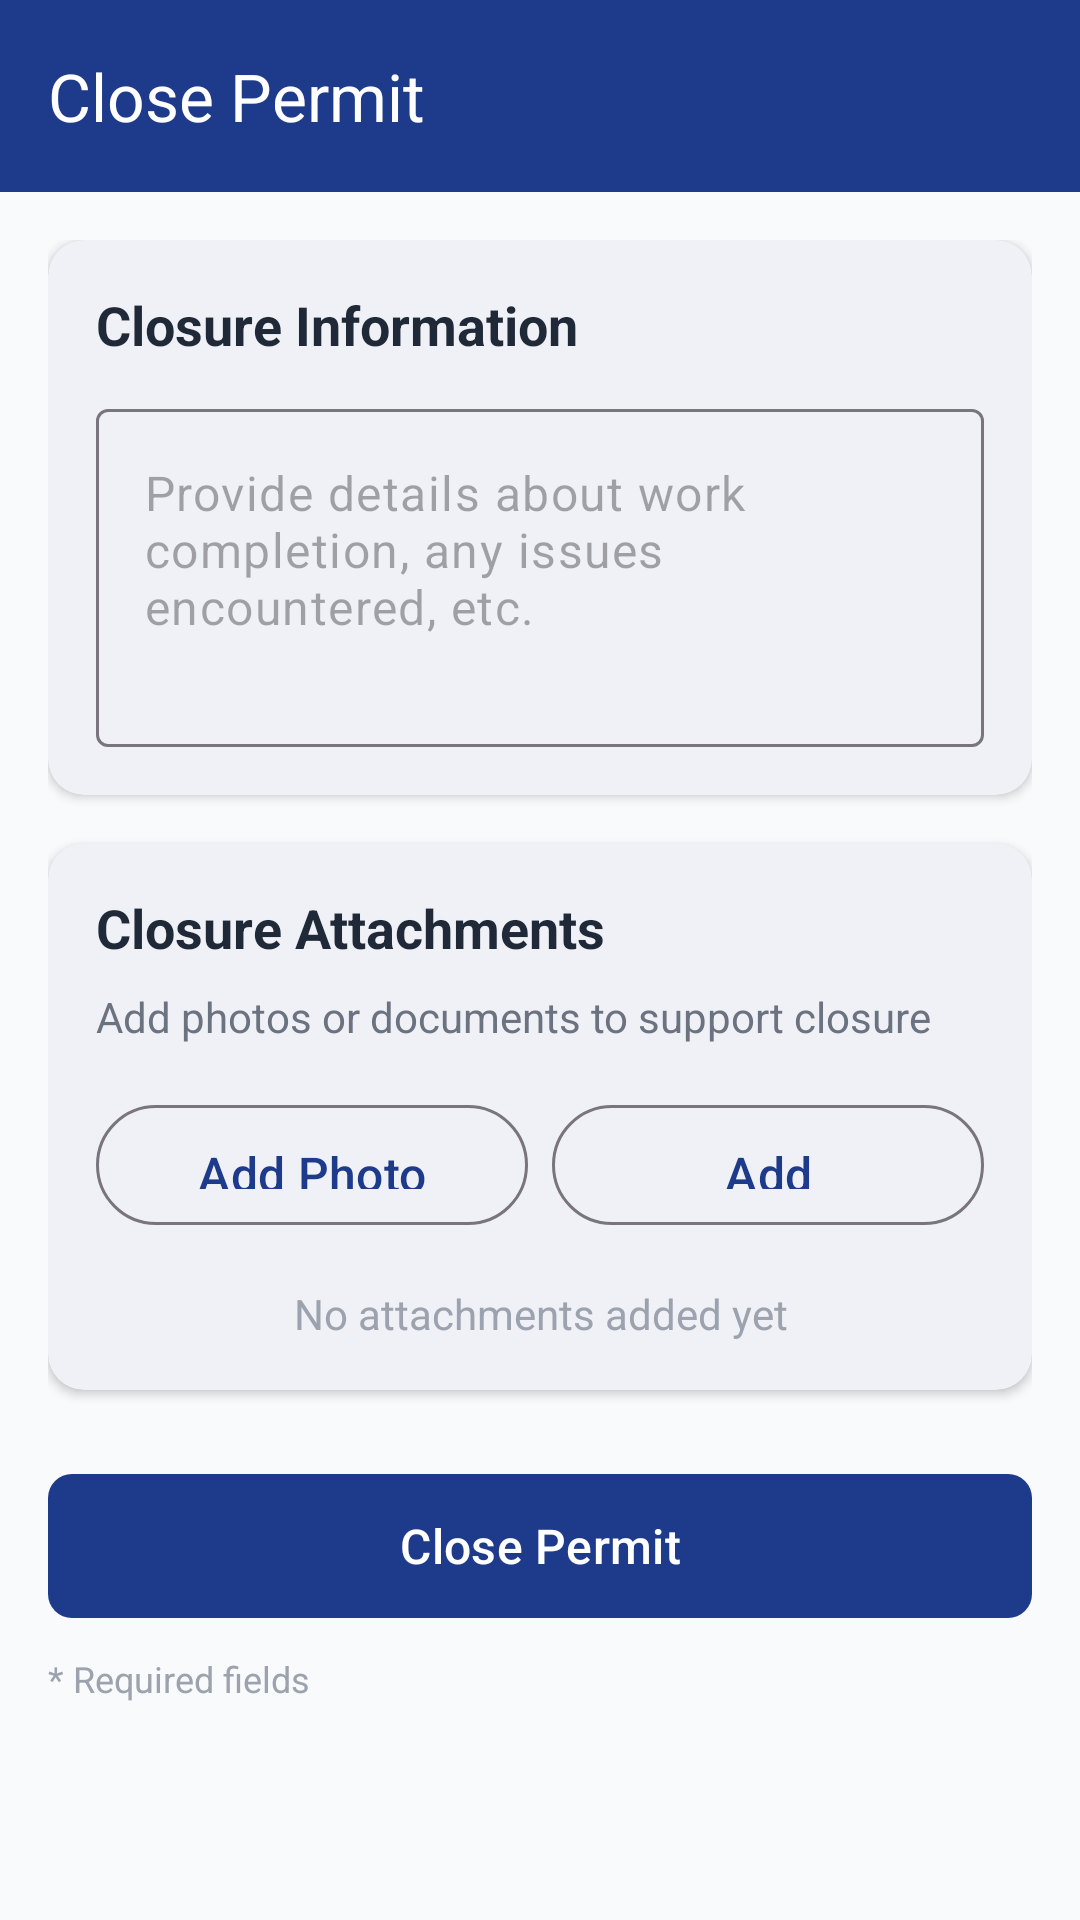

Write the Android layout XML for this screen, with the resource values it uses.
<!-- AndroidManifest.xml: application theme Theme.SkeletonApicallCode -->
<!-- res/layout/fragment_permit_closure.xml -->
<?xml version="1.0" encoding="utf-8"?>
<layout xmlns:android="http://schemas.android.com/apk/res/android"
    xmlns:app="http://schemas.android.com/apk/res-auto">

    <androidx.coordinatorlayout.widget.CoordinatorLayout
        android:layout_width="match_parent"
        android:layout_height="match_parent"
        android:background="@color/background_light">

        <com.google.android.material.appbar.AppBarLayout
            android:id="@+id/appBarLayout"
            android:layout_width="match_parent"
            android:layout_height="wrap_content"
            android:theme="@style/ThemeOverlay.AppCompat.Dark.ActionBar">

            <com.google.android.material.appbar.MaterialToolbar
                android:id="@+id/toolbar"
                android:layout_width="match_parent"
                android:layout_height="?attr/actionBarSize"
                android:background="@color/safety_blue"
                app:navigationIcon="@drawable/ic_arrow_back"
                app:title="Close Permit"
                app:titleTextColor="@android:color/white" />

        </com.google.android.material.appbar.AppBarLayout>

        <androidx.core.widget.NestedScrollView
            android:layout_width="match_parent"
            android:layout_height="match_parent"
            app:layout_behavior="@string/appbar_scrolling_view_behavior">

            <androidx.constraintlayout.widget.ConstraintLayout
                android:layout_width="match_parent"
                android:layout_height="wrap_content"
                android:padding="16dp">

                <ProgressBar
                    android:id="@+id/progressBar"
                    android:layout_width="wrap_content"
                    android:layout_height="wrap_content"
                    android:visibility="gone"
                    app:layout_constraintEnd_toEndOf="parent"
                    app:layout_constraintStart_toStartOf="parent"
                    app:layout_constraintTop_toTopOf="parent" />

                <com.google.android.material.card.MaterialCardView
                    android:id="@+id/cardClosureInfo"
                    android:layout_width="match_parent"
                    android:layout_height="wrap_content"
                    app:cardCornerRadius="12dp"
                    app:cardElevation="2dp"
                    app:layout_constraintTop_toTopOf="parent">

                    <LinearLayout
                        android:layout_width="match_parent"
                        android:layout_height="wrap_content"
                        android:orientation="vertical"
                        android:padding="16dp">

                        <TextView
                            android:layout_width="wrap_content"
                            android:layout_height="wrap_content"
                            android:text="Closure Information"
                            android:textColor="@color/text_primary"
                            android:textSize="18sp"
                            android:textStyle="bold" />

                        <com.google.android.material.textfield.TextInputLayout
                            android:layout_width="match_parent"
                            android:layout_height="wrap_content"
                            android:layout_marginTop="16dp"
                            android:hint="Closure Remarks *"
                            app:boxBackgroundMode="outline"
                            app:endIconMode="clear_text"
                            app:hintEnabled="false">

                            <com.google.android.material.textfield.TextInputEditText
                                android:id="@+id/etRemarks"
                                android:layout_width="match_parent"
                                android:layout_height="wrap_content"
                                android:gravity="top"
                                android:hint="Provide details about work completion, any issues encountered, etc."
                                android:inputType="textMultiLine"
                                android:maxLines="6"
                                android:minLines="4" />

                        </com.google.android.material.textfield.TextInputLayout>

                    </LinearLayout>

                </com.google.android.material.card.MaterialCardView>

                <com.google.android.material.card.MaterialCardView
                    android:id="@+id/cardAttachments"
                    android:layout_width="match_parent"
                    android:layout_height="wrap_content"
                    android:layout_marginTop="16dp"
                    app:cardCornerRadius="12dp"
                    app:cardElevation="2dp"
                    app:layout_constraintTop_toBottomOf="@id/cardClosureInfo">

                    <LinearLayout
                        android:layout_width="match_parent"
                        android:layout_height="wrap_content"
                        android:orientation="vertical"
                        android:padding="16dp">

                        <TextView
                            android:layout_width="wrap_content"
                            android:layout_height="wrap_content"
                            android:text="Closure Attachments"
                            android:textColor="@color/text_primary"
                            android:textSize="18sp"
                            android:textStyle="bold" />

                        <TextView
                            android:layout_width="match_parent"
                            android:layout_height="wrap_content"
                            android:layout_marginTop="8dp"
                            android:text="Add photos or documents to support closure"
                            android:textColor="@color/text_secondary"
                            android:textSize="14sp" />

                        <LinearLayout
                            android:layout_width="match_parent"
                            android:layout_height="wrap_content"
                            android:layout_marginTop="16dp"
                            android:orientation="horizontal">

                            <com.google.android.material.button.MaterialButton
                                android:id="@+id/btnAddPhoto"
                                style="@style/Widget.Material3.Button.OutlinedButton"
                                android:layout_width="0dp"
                                android:layout_height="48dp"
                                android:layout_marginEnd="8dp"
                                android:layout_weight="1"
                                android:icon="@drawable/ic_camera"
                                android:text="Add Photo"
                                android:textAllCaps="false" />

                            <com.google.android.material.button.MaterialButton
                                android:id="@+id/btnAddDocument"
                                style="@style/Widget.Material3.Button.OutlinedButton"
                                android:layout_width="0dp"
                                android:layout_height="48dp"
                                android:layout_weight="1"
                                android:icon="@drawable/ic_document"
                                android:text="Add Document"
                                android:textAllCaps="false" />

                        </LinearLayout>

                        <TextView
                            android:id="@+id/tvNoAttachments"
                            android:layout_width="match_parent"
                            android:layout_height="wrap_content"
                            android:layout_marginTop="16dp"
                            android:text="No attachments added yet"
                            android:textAlignment="center"
                            android:textColor="@color/text_hint"
                            android:textSize="14sp"
                            android:visibility="visible" />

                        <androidx.recyclerview.widget.RecyclerView
                            android:id="@+id/rvAttachments"
                            android:layout_width="match_parent"
                            android:layout_height="wrap_content"
                            android:layout_marginTop="12dp"
                            android:nestedScrollingEnabled="false"
                            android:orientation="horizontal"
                            android:visibility="gone"
                            app:layoutManager="androidx.recyclerview.widget.LinearLayoutManager" />

                    </LinearLayout>

                </com.google.android.material.card.MaterialCardView>

                <com.google.android.material.button.MaterialButton
                    android:id="@+id/btnClose"
                    android:layout_width="match_parent"
                    android:layout_height="56dp"
                    android:layout_marginTop="24dp"
                    android:text="Close Permit"
                    android:textAllCaps="false"
                    android:textSize="16sp"
                    app:backgroundTint="@color/safety_blue"
                    app:layout_constraintTop_toBottomOf="@id/cardAttachments" />

                <TextView
                    android:layout_width="match_parent"
                    android:layout_height="wrap_content"
                    android:layout_marginTop="8dp"
                    android:text="* Required fields"
                    android:textColor="@color/text_hint"
                    android:textSize="12sp"
                    app:layout_constraintTop_toBottomOf="@id/btnClose" />

            </androidx.constraintlayout.widget.ConstraintLayout>

        </androidx.core.widget.NestedScrollView>

    </androidx.coordinatorlayout.widget.CoordinatorLayout>
</layout>
<!-- resources referenced by this layout -->
<resources>
  <color name="background_light">#F9FAFB</color>
  <color name="safety_blue">#1E3A8A</color>
  <color name="text_hint">#9CA3AF</color>
  <color name="text_primary">#1F2937</color>
  <color name="text_secondary">#6B7280</color>
  <!-- drawable ic_camera (drawable) -->
  <?xml version="1.0" encoding="utf-8"?>
  <vector xmlns:android="http://schemas.android.com/apk/res/android"
      android:width="24dp"
      android:height="24dp"
      android:viewportWidth="24"
      android:viewportHeight="24">
      <path
          android:fillColor="#FF1E3A8A"
          android:pathData="M12,12m-3.2,0a3.2,3.2 0,1 1,6.4 0a3.2,3.2 0,1 1,-6.4 0" />
      <path
          android:fillColor="#FF1E3A8A"
          android:pathData="M9,2L7.17,4H4c-1.1,0 -2,0.9 -2,2v12c0,1.1 0.9,2 2,2h16c1.1,0 2,-0.9 2,-2V6c0,-1.1 -0.9,-2 -2,-2h-3.17L15,2H9zM12,17c-2.76,0 -5,-2.24 -5,-5s2.24,-5 5,-5 5,2.24 5,5 -2.24,5 -5,5z" />
  </vector>
  <style name="Theme.SkeletonApicallCode" parent="Base.Theme.SkeletonApicallCode" />
  <style name="Base.Theme.SkeletonApicallCode" parent="Theme.Material3.Light.NoActionBar">
          <item name="colorPrimary">@color/safety_blue</item>
          <item name="colorPrimaryVariant">@color/safety_blue_dark</item>
          <item name="colorOnPrimary">@android:color/white</item>
  
          <item name="colorSecondary">@color/safety_green</item>
          <item name="colorSecondaryVariant">@color/safety_green_dark</item>
          <item name="colorOnSecondary">@android:color/white</item>
  
          <item name="colorError">@color/safety_red</item>
          <item name="colorOnError">@android:color/white</item>
  
          <item name="colorSurface">@color/surface</item>
          <item name="colorOnSurface">@color/text_primary</item>
  
          <item name="android:statusBarColor">@color/safety_blue</item>
          <item name="android:navigationBarColor">@color/safety_blue</item>
  
          
          <item name="materialButtonStyle">@style/Widget.PTWDemo.Button</item>
          <item name="materialCardViewStyle">@style/Widget.PTWDemo.CardView</item>
          <item name="chipStyle">@style/Widget.PTWDemo.Chip</item>
          <item name="android:windowOptOutEdgeToEdgeEnforcement" tools:targetApi="35">true</item>
      </style>
  <color name="safety_blue_dark">#0F2656</color>
  <color name="safety_green">#10B981</color>
  <color name="safety_green_dark">#047857</color>
  <color name="safety_red">#EF4444</color>
  <color name="surface">#FFFFFF</color>
  <style name="Widget.PTWDemo.Button" parent="Widget.Material3.Button">
          <item name="cornerRadius">8dp</item>
          <item name="android:textAllCaps">false</item>
          <item name="android:textSize">16sp</item>
          <item name="android:paddingVertical">12dp</item>
      </style>
  <style name="Widget.PTWDemo.CardView" parent="Widget.MaterialComponents.CardView">
          <item name="cardCornerRadius">12dp</item>
          <item name="cardElevation">2dp</item>
      </style>
  <style name="Widget.PTWDemo.Chip" parent="Widget.MaterialComponents.Chip.Action">
          <item name="chipCornerRadius">16dp</item>
          <item name="android:textSize">12sp</item>
          <item name="chipBackgroundColor">@color/safety_blue_light</item>
          <item name="android:textColor">@color/safety_blue</item>
          <item name="chipStrokeWidth">0dp</item>
          <item name="chipMinHeight">32dp</item>
      </style>
  <color name="safety_blue_light">#E8F0FE</color>
</resources>
